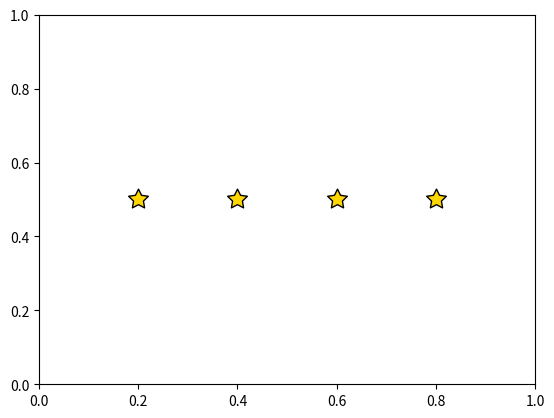

This chart was generated by the following Python code:
import matplotlib.pyplot as plt
from matplotlib.collections import StarPolygonCollection

fig, ax = plt.subplots(1, 1)

offsets = list(zip([0.2, 0.4, 0.6, 0.8], [0.5] * 4))
collection = StarPolygonCollection(5,
                                   offsets=offsets,
                                   transOffset=ax.transData,
                                   facecolors=['gold'],
                                   sizes=[175],
                                   edgecolors=['k'])
ax.add_collection(collection)
plt.show()
